Run: headless pygame with SDL's dummy video driver; simulated clock (each Clock.tick advances the game by its frame time, no real sleeping); random seed 0; keys injected as events and as key.get_pressed() state; no mouse input.
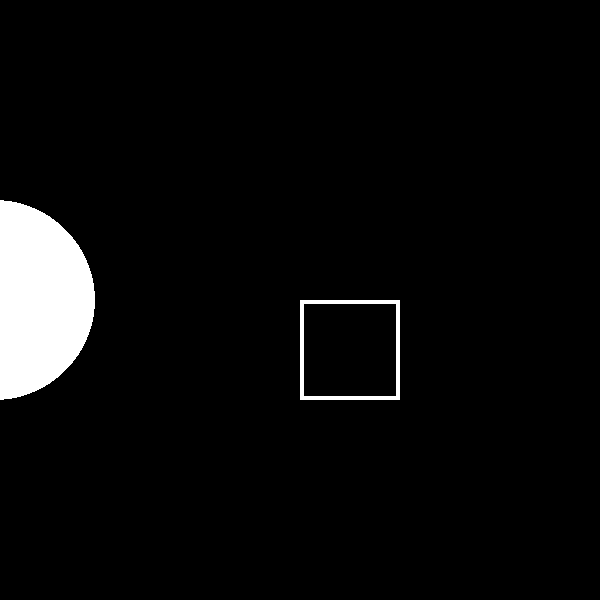
Frame 1 of 4 · flips 1–60 · no input
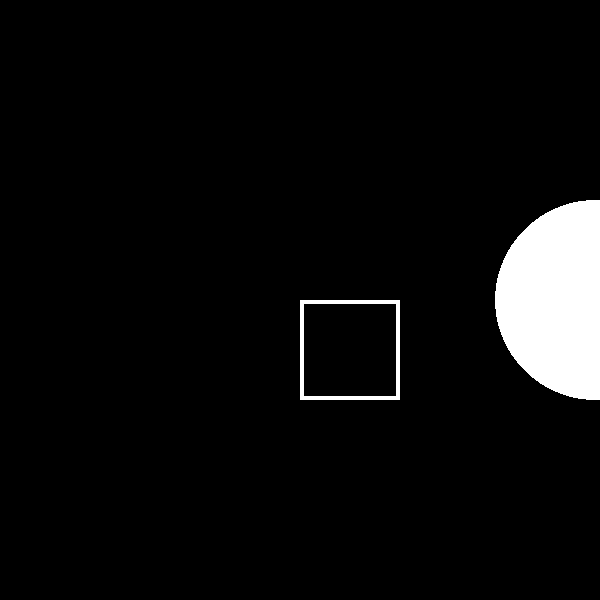
Frame 2 of 4 · flips 61–180 · tapped SPACE, RETURN · held RIGHT (→), D
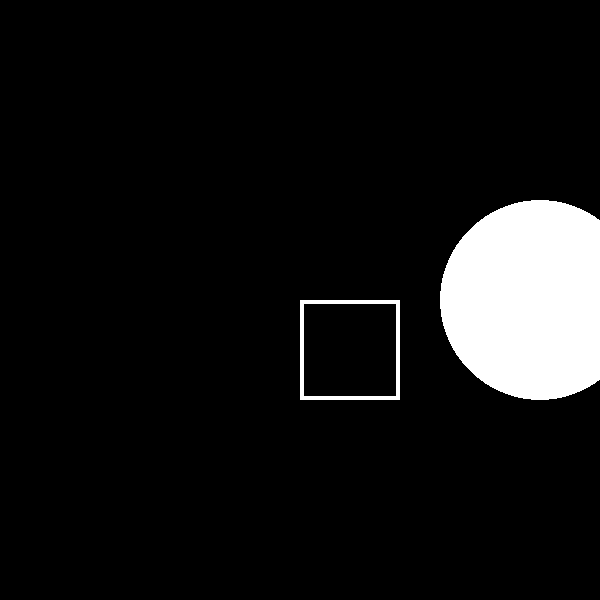
Frame 3 of 4 · flips 181–300 · held DOWN (↓), S
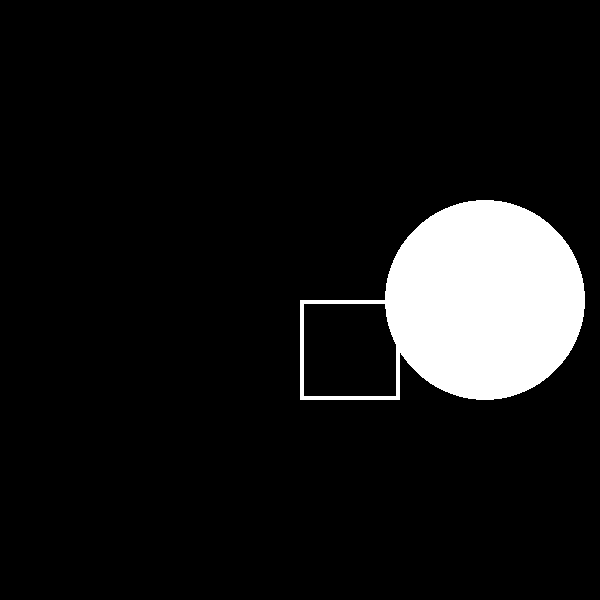
Frame 4 of 4 · flips 301–420 · held LEFT (←), A, UP (↑), W

The pygame program that drew these frames:

"""
Animates a circle (that wraps around the screen), draws a
square (2 ways shown), and includes 
"""

import pygame, math
pygame.init() # initialize pygame managers

# create a window
w = 600
h = 600
win = pygame.display.set_mode((w,h)) # create window

# colors
white = (255,255,255)

# do the task
win.fill((0,0,0)) # set background to black 

def square():
    """draws a square 100 pixels wide"""
    X = w/2
    Y = h/2
    size = 100
    # version 1
    # pygame.draw.line(win, white, (X,Y),(X+size,Y),4)
    # pygame.draw.line(win, white, (X+size,Y),(X+size,Y+size),4)
    # pygame.draw.line(win, white, (X+size,Y+size),(X,Y+size),4)
    # pygame.draw.line(win, white, (X,Y+size),(X,Y),4)
    
    # version 2
    pygame.draw.rect(win, white, (X,Y,size, size),4)

def checkEdge(x,w):
    """loops x pposition if x is greatre than 
    the window width + shape width"""
    if x > w + 50:
        return 0
    else:
        return x

def main():
    # start coordinates & conditions
    running = True
    x = -w/2 # start coordinates
    y = h/2
    step = 5
    angle = 0
    clock = pygame.time.Clock()

    while running:
        win.fill((0,0,0)) #fill background
        pygame.draw.circle(win, (255,255,255),(x, y), 100)
        square()
        x += step # increment x poosition
        x = checkEdge(x,w)

        clock.tick(60) # pauses execution (ms)
        pygame.display.update() # update window

main()
pygame.display.quit()
